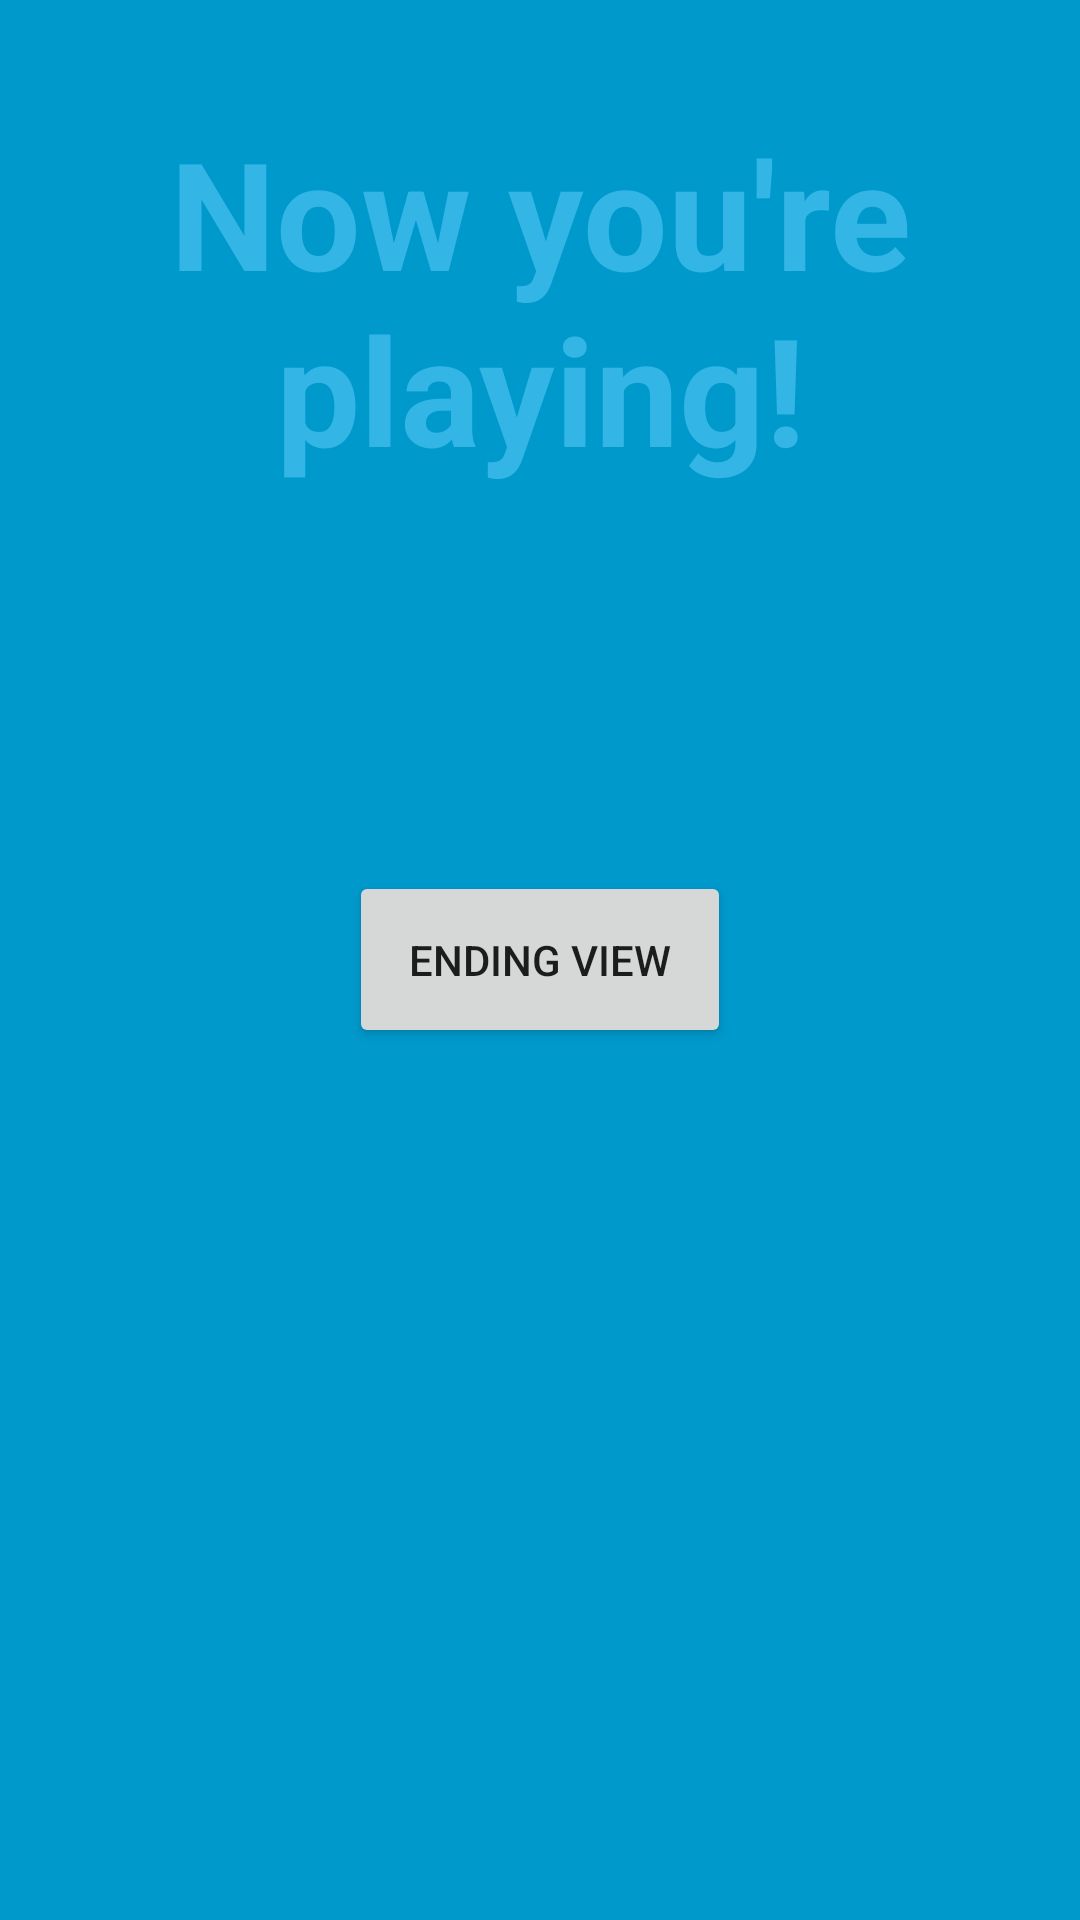

Here is an Android app screen rendered from its layout file. Give the layout XML and the strings, colors and styles it references.
<!-- AndroidManifest.xml: fallback theme Theme.MaterialComponents.DayNight.NoActionBar -->
<!-- res/layout/activity_game_view.xml -->
<FrameLayout xmlns:android="http://schemas.android.com/apk/res/android"
xmlns:tools="http://schemas.android.com/tools" android:layout_width="match_parent"
android:layout_height="match_parent" android:background="#0099cc"
tools:context="no.ntnu.tdt4240.a18.battlingships.view.GameView">


<TextView android:id="@+id/fullscreen_content" android:layout_width="match_parent"
    android:layout_height="200dp" android:keepScreenOn="true" android:textColor="#33b5e5"
    android:textStyle="bold" android:textSize="50sp" android:gravity="center"
    android:text="@string/game" />

    <RelativeLayout
        android:layout_width="fill_parent"
        android:layout_height="fill_parent"
        android:layout_gravity="right|top"
        android:gravity="center">

        <Button
            android:layout_width="wrap_content"
            android:layout_height="wrap_content"
            android:text="@string/game_btn0"
            android:id="@+id/game_btn0"
            android:padding="20dp"
            android:onClick="endGame" />
    </RelativeLayout>

</FrameLayout>
<!-- resources referenced by this layout -->
<resources>
  <string name="game">Now you\'re playing!</string>
  <string name="game_btn0">Ending view</string>
</resources>
